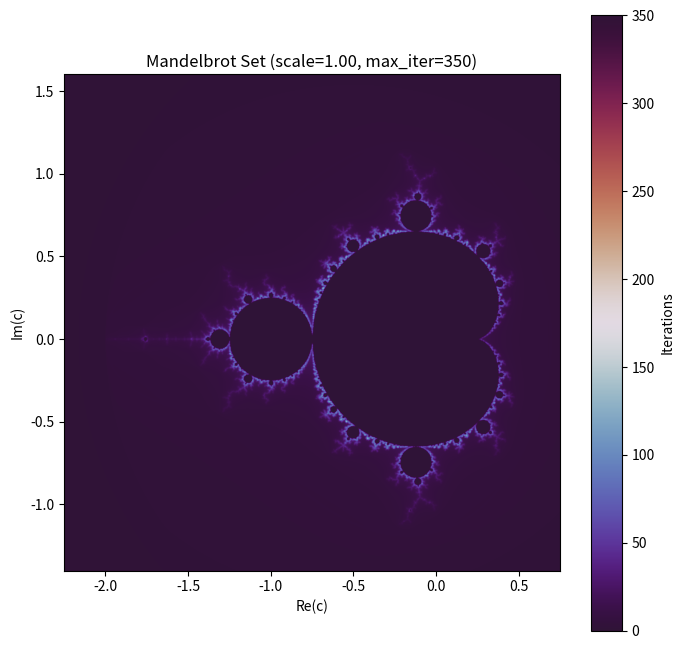

Here is the Python script that generated this plot:
import numpy as np
import matplotlib.pyplot as plt
from pathlib import Path
from datetime import datetime

# 画像保存用フォルダ
SAVE_DIR = Path("images")
SAVE_DIR.mkdir(exist_ok=True)

# ズーム履歴
history = []

def mandelbrot(cx, cy, scale=1.0):

    # 最大反復回数
    max_iter = int(300 + 50 * np.log2(scale + 1))

    # 描画範囲
    base_width = 3.0
    base_height = 3.0

    # 解像度
    width=int(1600 + 300 * np.log2(scale + 1))
    height = width
    x_width = base_width / scale
    y_height = base_height / scale

    xmin = cx - x_width / 2
    xmax = cx + x_width / 2
    ymin = cy - y_height / 2
    ymax = cy + y_height / 2

    # 複素平面
    x = np.linspace(xmin, xmax, width)
    y = np.linspace(ymin, ymax, height)

    X, Y = np.meshgrid(x, y)
    C = np.array(X + 1j * Y, dtype=np.complex128)

    # 初期値
    Z = np.zeros_like(C)

    # 発散回数記録用
    divergence_step = np.full(C.shape, max_iter, dtype=float)

    # cardioid 判定
    q = (X - 0.25)**2 + Y**2

    inside_cardioid = (
        q * (q + (X - 0.25))
        < 0.25 * Y**2
    )

    # period-2 bulb
    inside_bulb = (
        (X + 1)**2 + Y**2
        < 0.0625
    )

    inside = inside_cardioid | inside_bulb

    divergence_step[inside] = 0

    mask = ~inside

    for i in range(max_iter):

        # 未発散点だけ更新
        Z[mask] = Z[mask]**2 + C[mask]

        # 発散判定
        diverged = (
            Z.real * Z.real
            + Z.imag * Z.imag
        ) > 4.0

        # 今回新しく発散した点
        newly_diverged = diverged & mask

        # 発散回数を記録
        abs_z = np.abs(Z[newly_diverged]) + 1e-12

        nu = i + 1 - np.log(np.log(abs_z)) / np.log(2.0)

        divergence_step[newly_diverged] = nu

        # 発散済みを除外
        mask &= ~diverged
        
        if not mask.any():
            break

    # 最後まで発散しなかった点
    divergence_step[mask] = 0

    # 描画
    fig, ax = plt.subplots(figsize=(8, 8))

    extent = [xmin, xmax, ymin, ymax]

    img = ax.imshow(
        divergence_step,
        extent = extent,
        cmap = "twilight_shifted",
        origin = "lower",
        interpolation = "bicubic"
    )

    # クリックでズーム機能
    def onclick(event):

        if event.xdata is None or event.ydata is None:
            return

        history.append((cx, cy, scale))

        new_cx = event.xdata
        new_cy = event.ydata

        plt.close(fig)

        mandelbrot(
            new_cx,
            new_cy,
            scale=scale * 2
        )

    # スクロールで拡大・縮小
    def on_scroll(event):

        if event.xdata is None or event.ydata is None:
            return
        
        history.append((cx, cy, scale))

        if event.button == "up":
            new_scale = scale * 1.2
        elif event.button == "down":
            new_scale = scale / 1.2
        else:
            return

        new_cx = event.xdata
        new_cy = event.ydata

        plt.close(fig)

        mandelbrot(
            new_cx,
            new_cy,
            new_scale
        )

    # キーボードで戻る機能
    def on_key(event):

        if event.key == "backspace" and len(history) > 0:

            prev_cx, prev_cy, prev_scale = history.pop()

            plt.close(fig)

            mandelbrot(
                prev_cx,
                prev_cy,
                scale=prev_scale
            )

        elif event.key == "p":
            # タイムスタンプ取得
            timestamp = datetime.now().strftime(
                "%Y%m%d_%H%M%S"
            )

            filename = SAVE_DIR / (
                f"mandelbrot_{timestamp}_"
                f"{cx:.6f}_"
                f"{cy:.6f}_"
                f"{scale:.2f}.png"
            )

            fig.savefig(
                filename,
                dpi=600,
                bbox_inches="tight"
            )

            print(f"saved: {filename}")
            print(f"center=({cx:.12f}, {cy:.12f})")
            print(f"scale={scale}")

    
    fig.canvas.mpl_connect("button_press_event", onclick)
    fig.canvas.mpl_connect("scroll_event", on_scroll)
    fig.canvas.mpl_connect("key_press_event", on_key)

    fig.colorbar(img,ax=ax,label="Iterations")

    ax.set_title(
        f"Mandelbrot Set "
        f"(scale={scale:.2f}, max_iter={max_iter})"
    )
    ax.set_xlabel("Re(c)")
    ax.set_ylabel("Im(c)")

    plt.show()

mandelbrot(-0.75, 0.1, scale=1)
# mandelbrot(-0.421, 0.58, scale=256.0)
